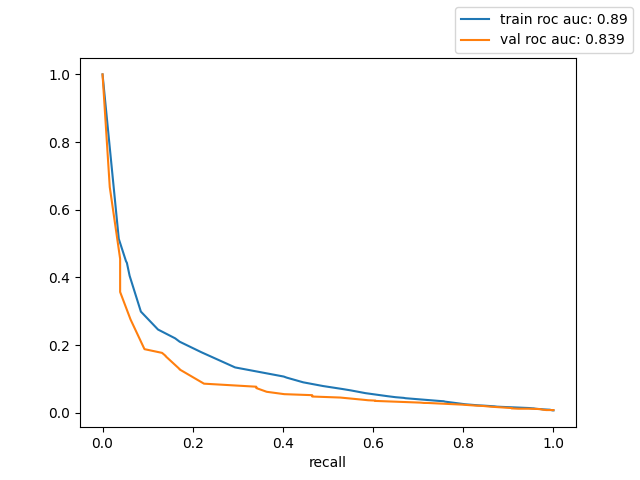

Data behind this chart, as committed beside it:
precision, recall, thresholds, roc_auc, count, count_ratio, type
0.007, 1.0, 0.0, 0.89, 79338, 1935, train
0.007, 0.998, 0.0, 0.89, 74684, 1822, train
0.009, 0.992, 0.0, 0.89, 69437, 1694, train
0.01, 0.978, 0.001, 0.89, 58100, 1417, train
0.011, 0.97, 0.001, 0.89, 47753, 1165, train
0.011, 0.968, 0.001, 0.89, 43420, 1059, train
0.012, 0.96, 0.001, 0.89, 42352, 1033, train
0.013, 0.956, 0.001, 0.89, 38899, 948.8, train
0.013, 0.954, 0.002, 0.89, 37481, 914.2, train
0.014, 0.946, 0.002, 0.89, 36863, 899.1, train
0.018, 0.875, 0.004, 0.89, 34426, 839.7, train
0.019, 0.869, 0.004, 0.89, 24295, 592.6, train
0.021, 0.847, 0.004, 0.89, 23472, 572.5, train
0.022, 0.833, 0.004, 0.89, 20605, 502.6, train
0.025, 0.805, 0.005, 0.89, 18877, 460.4, train
0.033, 0.759, 0.005, 0.89, 15941, 388.8, train
0.034, 0.757, 0.011, 0.89, 11450, 279.3, train
0.035, 0.746, 0.012, 0.89, 11359, 277, train
0.043, 0.672, 0.012, 0.89, 10862, 264.9, train
0.044, 0.668, 0.013, 0.89, 7845, 191.3, train
0.046, 0.65, 0.015, 0.89, 7694, 187.7, train
0.049, 0.632, 0.015, 0.89, 7083, 172.8, train
0.058, 0.583, 0.018, 0.89, 6500, 158.5, train
0.066, 0.551, 0.018, 0.89, 5082, 124, train
0.07, 0.533, 0.026, 0.89, 4206, 102.6, train
0.079, 0.489, 0.03, 0.89, 3856, 94.05, train
0.09, 0.445, 0.036, 0.89, 3116, 76.0, train
0.104, 0.408, 0.036, 0.89, 2497, 60.9, train
0.107, 0.402, 0.037, 0.89, 1969, 48.02, train
0.108, 0.398, 0.067, 0.89, 1888, 46.05, train
0.134, 0.294, 0.069, 0.89, 1858, 45.32, train
0.179, 0.219, 0.078, 0.89, 1101, 26.85, train
0.21, 0.171, 0.118, 0.89, 614, 14.98, train
0.22, 0.161, 0.122, 0.89, 410, 10.0, train
0.246, 0.123, 0.162, 0.89, 369, 9.0, train
0.299, 0.085, 0.176, 0.89, 252, 6.146, train
0.405, 0.06, 0.186, 0.89, 144, 3.512, train
0.443, 0.054, 0.231, 0.89, 74, 1.805, train
0.448, 0.052, 0.333, 0.89, 61, 1.488, train
0.514, 0.036, 0.348, 0.89, 58, 1.415, train
1.0, 0.0, 0.514, 0.89, 35, 0.8537, train
0.008, 1.0, 0.0, 0.839, 17001, 320.8, val
0.008, 0.992, 0.0, 0.839, 17001, 320.8, val
0.008, 0.984, 0.0, 0.839, 16377, 309.0, val
0.008, 0.984, 0.0, 0.839, 15507, 292.6, val
0.009, 0.977, 0.0, 0.839, 15506, 292.6, val
0.011, 0.969, 0.001, 0.839, 13523, 255.2, val
0.012, 0.946, 0.001, 0.839, 11454, 216.1, val
0.012, 0.946, 0.001, 0.839, 10565, 199.3, val
0.012, 0.922, 0.001, 0.839, 10333, 195, val
0.013, 0.907, 0.001, 0.839, 9603, 181.2, val
0.013, 0.907, 0.002, 0.839, 9261, 174.7, val
0.013, 0.907, 0.002, 0.839, 9127, 172.2, val
0.014, 0.907, 0.002, 0.839, 9126, 172.2, val
0.018, 0.86, 0.004, 0.839, 8585, 162, val
0.018, 0.86, 0.004, 0.839, 6312, 119.1, val
0.02, 0.845, 0.004, 0.839, 6114, 115.4, val
0.021, 0.829, 0.004, 0.839, 5413, 102.1, val
0.024, 0.798, 0.005, 0.839, 4988, 94.11, val
0.029, 0.721, 0.005, 0.839, 4316, 81.43, val
... 34 more rows
